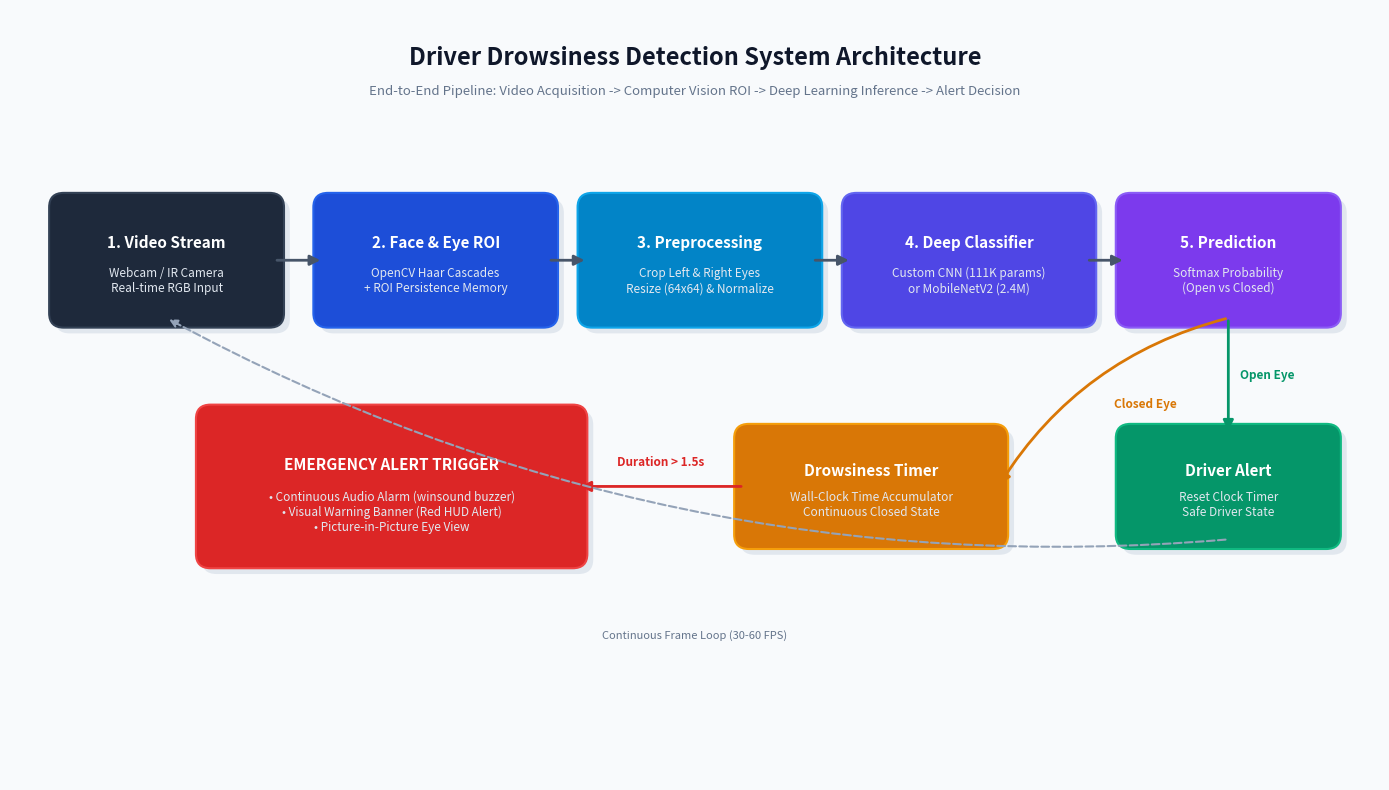

This figure's Python source:
import matplotlib.pyplot as plt
import matplotlib.patches as patches

def create_architecture_diagram():
    # Setup high-res figure
    fig, ax = plt.subplots(figsize=(14, 8), dpi=300)
    fig.patch.set_facecolor('#F8FAFC')
    ax.set_facecolor('#F8FAFC')
    ax.set_xlim(0, 14)
    ax.set_ylim(0, 8)
    ax.axis('off')

    # Helper function for drawing rounded boxes
    def draw_box(x, y, w, h, title, subtitle, bg_color, border_color, title_color="white", sub_color="#E2E8F0"):
        # Box shadow
        shadow = patches.FancyBboxPatch(
            (x + 0.06, y - 0.06), w, h,
            boxstyle="round,pad=0.1,rounding_size=0.15",
            facecolor="#CBD5E1", edgecolor="none", alpha=0.5
        )
        ax.add_patch(shadow)

        # Main box
        box = patches.FancyBboxPatch(
            (x, y), w, h,
            boxstyle="round,pad=0.1,rounding_size=0.15",
            facecolor=bg_color, edgecolor=border_color, linewidth=1.5
        )
        ax.add_patch(box)

        # Title & Subtitle
        ax.text(x + w / 2, y + h * 0.65, title, color=title_color, fontsize=11, fontweight='bold',
                ha='center', va='center', fontfamily='sans-serif')
        ax.text(x + w / 2, y + h * 0.32, subtitle, color=sub_color, fontsize=8.5,
                ha='center', va='center', fontfamily='sans-serif')

    # Draw Title
    ax.text(7, 7.5, "Driver Drowsiness Detection System Architecture", 
            fontsize=17, fontweight='bold', color='#0F172A', ha='center', va='center', fontfamily='sans-serif')
    ax.text(7, 7.15, "End-to-End Pipeline: Video Acquisition -> Computer Vision ROI -> Deep Learning Inference -> Alert Decision", 
            fontsize=9.5, color='#64748B', ha='center', va='center', fontfamily='sans-serif')

    # Block 1: Video Input
    draw_box(0.5, 4.8, 2.2, 1.2, "1. Video Stream", "Webcam / IR Camera\nReal-time RGB Input", "#1E293B", "#334155")

    # Block 2: Face & Eye Detection
    draw_box(3.2, 4.8, 2.3, 1.2, "2. Face & Eye ROI", "OpenCV Haar Cascades\n+ ROI Persistence Memory", "#1D4ED8", "#2563EB")

    # Block 3: Preprocessing
    draw_box(5.9, 4.8, 2.3, 1.2, "3. Preprocessing", "Crop Left & Right Eyes\nResize (64x64) & Normalize", "#0284C7", "#0EA5E9")

    # Block 4: Deep Learning Model
    draw_box(8.6, 4.8, 2.4, 1.2, "4. Deep Classifier", "Custom CNN (111K params)\nor MobileNetV2 (2.4M)", "#4F46E5", "#6366F1")

    # Block 5: Decision / Prediction
    draw_box(11.4, 4.8, 2.1, 1.2, "5. Prediction", "Softmax Probability\n(Open vs Closed)", "#7C3AED", "#8B5CF6")

    # Lower Flow: Branches
    # Safe State (Left branch downwards)
    draw_box(11.4, 2.5, 2.1, 1.1, "Driver Alert", "Reset Clock Timer\nSafe Driver State", "#059669", "#10B981")

    # Timer Accumulator
    draw_box(7.5, 2.5, 2.6, 1.1, "Drowsiness Timer", "Wall-Clock Time Accumulator\nContinuous Closed State", "#D97706", "#F59E0B")

    # Alert System
    draw_box(2.0, 2.3, 3.8, 1.5, "EMERGENCY ALERT TRIGGER", "• Continuous Audio Alarm (winsound buzzer)\n• Visual Warning Banner (Red HUD Alert)\n• Picture-in-Picture Eye View", "#DC2626", "#EF4444")

    # Connecting Arrows
    def draw_arrow(x1, y1, x2, y2, label="", label_pos=(0, 0), color="#475569"):
        ax.annotate('', xy=(x2, y2), xytext=(x1, y1),
                    arrowprops=dict(arrowstyle="-|>", color=color, lw=2, mutation_scale=15))
        if label:
            lx = (x1 + x2) / 2 + label_pos[0]
            ly = (y1 + y2) / 2 + label_pos[1]
            ax.text(lx, ly, label, fontsize=8.5, fontweight='bold', color=color,
                    ha='center', va='center', bbox=dict(boxstyle="square,pad=0.2", facecolor="#F8FAFC", edgecolor="none"))

    # Horizontal Top Pipeline Arrows
    draw_arrow(2.7, 5.4, 3.2, 5.4)
    draw_arrow(5.5, 5.4, 5.9, 5.4)
    draw_arrow(8.2, 5.4, 8.6, 5.4)
    draw_arrow(11.0, 5.4, 11.4, 5.4)

    # Prediction down branches
    # If Open Eye -> Alert Driver (Reset)
    draw_arrow(12.45, 4.8, 12.45, 3.6, label="Open Eye", label_pos=(0.4, 0), color="#059669")

    # If Closed Eye -> Timer Accumulator
    ax.annotate('', xy=(10.1, 3.05), xytext=(12.45, 4.8),
                arrowprops=dict(arrowstyle="-|>", color="#D97706", lw=2, mutation_scale=15, connectionstyle="arc3,rad=0.2"))
    ax.text(11.6, 3.9, "Closed Eye", fontsize=8.5, fontweight='bold', color="#D97706",
            ha='center', va='center', bbox=dict(boxstyle="square,pad=0.2", facecolor="#F8FAFC", edgecolor="none"))

    # Timer -> Threshold Check -> Alert
    draw_arrow(7.5, 3.05, 5.8, 3.05, label="Duration > 1.5s", label_pos=(0, 0.25), color="#DC2626")

    # Reset loop arrow (Safe driver loops back to Video Stream)
    ax.annotate('', xy=(1.6, 4.8), xytext=(12.45, 2.5),
                arrowprops=dict(arrowstyle="-|>", color="#94A3B8", lw=1.5, ls="--", mutation_scale=12,
                                connectionstyle="arc3,rad=-0.15"))
    ax.text(7.0, 1.5, "Continuous Frame Loop (30-60 FPS)", fontsize=8, color="#64748B",
            ha='center', va='center')

    # Save as JPG and PNG
    plt.tight_layout()
    plt.savefig("system_architecture.jpg", format='jpg', dpi=300, facecolor=fig.get_facecolor(), edgecolor='none')
    plt.savefig("system_architecture.png", format='png', dpi=300, facecolor=fig.get_facecolor(), edgecolor='none')
    print("Architecture diagram successfully saved as system_architecture.jpg and system_architecture.png")

if __name__ == "__main__":
    create_architecture_diagram()
